Run: headless pygame with SDL's dummy video driver; simulated clock (each Clock.tick advances the game by its frame time, no real sleeping); random seed 0; keys injected as events and as key.get_pressed() state; mouse plan: one left click at the window centre at the start of phase 2, then a move to the lower-right quarter at the start of phase 3.
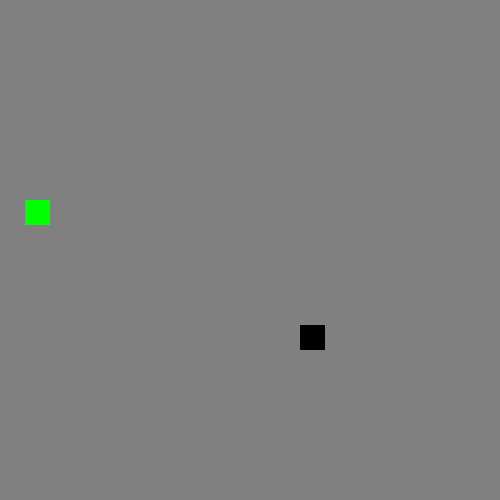
Frame 1 of 2 · flips 1–60 · no input
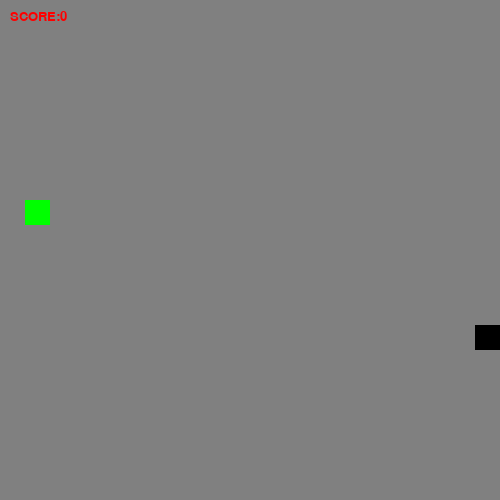
Frame 2 of 2 · flips 61–180 · clicked the window centre · tapped SPACE, RETURN · held RIGHT (→), D (game ended)

The pygame program that drew these frames:

#
# file:Snakey.py
#
import sys
import threading
import random
import time
import pygame


class Snakey:

    def __init__(self, Row=20, Column=20):
        pygame.init()  # pygame初始化
        self.score = 0
        self.Tx_font = pygame.font.SysFont('arial', 30)
        self.Row = Row
        self.Column = Column
        self.Side = 25
        self.screen = pygame.display.set_mode((Column * self.Side, Row * self.Side))  # 设置显示模式
        pygame.display.set_caption("Snakey")  # 设置窗口标题
        self.screen.fill((128, 128, 128), (0, 0, Column * self.Side, Row * self.Side))
        self.Tx_font = pygame.font.SysFont('arial', 20)
        self.body = [[random.randint(0, Column - 1), random.randint(0, Row - 1)]]
        food = [random.randint(0, Column - 1), random.randint(0, Row - 1)]
        while self.body.count(food) != 0:
            food = [random.randint(0, Column - 1), random.randint(0, Row - 1)]
        pygame.draw.rect(self.screen, (0, 255, 0), (food[0] * self.Side, food[1] * self.Side, self.Side, self.Side))
        self.direct = 0
        self.color = self.screen.get_at((self.Side // 2, self.Side // 2))
        """
        for i in range(self.Column+1):
            pygame.draw.line(self.screen, (0,0,0), (i*self.Side,0), (i*self.Side,Row*self.Side), 2) 
        for i in range(self.Row+1):
            pygame.draw.line(self.screen, (0,0,0), (0,i*self.Side), (Column*self.Side,i*self.Side), 2)
        """
        pygame.draw.rect(self.screen, (0, 0, 0),
                         (self.body[0][0] * self.Side, self.body[0][1] * self.Side, self.Side, self.Side))
        pygame.display.flip()  # 刷新屏幕
        pygame.event.set_blocked([pygame.MOUSEMOTION, pygame.KEYUP])
        pygame.event.set_allowed([pygame.KEYDOWN, pygame.QUIT])
        self.clock = pygame.time.Clock()
        self.run()

    def run(self):
        while True:
            # timer=threading.Timer(1,self.run)
            self.clock.tick(4)  # 每秒循环5次
            for event in pygame.event.get():
                if event.type == pygame.QUIT:
                    # timer.cancel()
                    pygame.quit()
                    sys.exit()
                elif event.type == pygame.KEYDOWN:  # 键被按下
                    # pygame.draw.rect(self.screen,self.color,(self.body[0][0]*self.Side,self.body[0][1]*self.Side,self.Side,self.Side))

                    if event.key == pygame.K_LEFT:
                        if self.direct != 4:
                            self.direct = 3
                    elif event.key == pygame.K_RIGHT:
                        if self.direct != 3:
                            self.direct = 4
                    elif event.key == pygame.K_UP:
                        if self.direct != 2:
                            self.direct = 1
                    elif event.key == pygame.K_DOWN:
                        if self.direct != 1:
                            self.direct = 2
            self.move()
            # timer.start()

    def move(self):
        index = len(self.body) - 1
        pos_x = self.body[index][0]
        pos_y = self.body[index][1]
        if self.direct == 1:
            pos_y -= 1
        elif self.direct == 2:
            pos_y += 1
        elif self.direct == 3:
            pos_x -= 1
        elif self.direct == 4:
            pos_x += 1
        if pos_x < 0 or pos_x >= self.Column or pos_y < 0 or pos_y >= self.Row:
            self.screen.blit(self.Tx_font.render("SCORE:" + str(self.score), True, (255, 0, 0)), (10, 10))
            pygame.display.flip()  # 刷新屏幕
            time.sleep(5)
            pygame.quit()
            sys.exit()
        elif self.screen.get_at((pos_x * self.Side + self.Side // 2, pos_y * self.Side + self.Side // 2)) == (
        0, 255, 0):
            self.body.append([pos_x, pos_y])
            food = [random.randint(0, self.Column - 1), random.randint(0, self.Row - 1)]
            while self.body.count(food) != 0:
                food = [random.randint(0, self.Column - 1), random.randint(0, self.Row - 1)]
            pygame.draw.rect(self.screen, (0, 255, 0), (food[0] * self.Side, food[1] * self.Side, self.Side, self.Side))
            pygame.draw.rect(self.screen, (0, 0, 0), (pos_x * self.Side, pos_y * self.Side, self.Side, self.Side))
            pygame.display.flip()  # 刷新屏幕
            self.score += 1
        elif self.body.count([pos_x, pos_y]) != 0 and self.direct != 0:
            self.screen.blit(self.Tx_font.render("SCORE:" + str(self.score), True, (255, 0, 0)), (10, 10))
            pygame.display.flip()  # 刷新屏幕
            time.sleep(5)
            pygame.quit()
            sys.exit()
        else:
            pygame.draw.rect(self.screen, self.color,
                             (self.body[0][0] * self.Side, self.body[0][1] * self.Side, self.Side, self.Side))
            self.body.append([pos_x, pos_y])
            pygame.draw.rect(self.screen, (0, 0, 0), (pos_x * self.Side, pos_y * self.Side, self.Side, self.Side))
            self.body = self.body[1:len(self.body)]
            pygame.display.flip()  # 刷新屏幕


Snakey()
